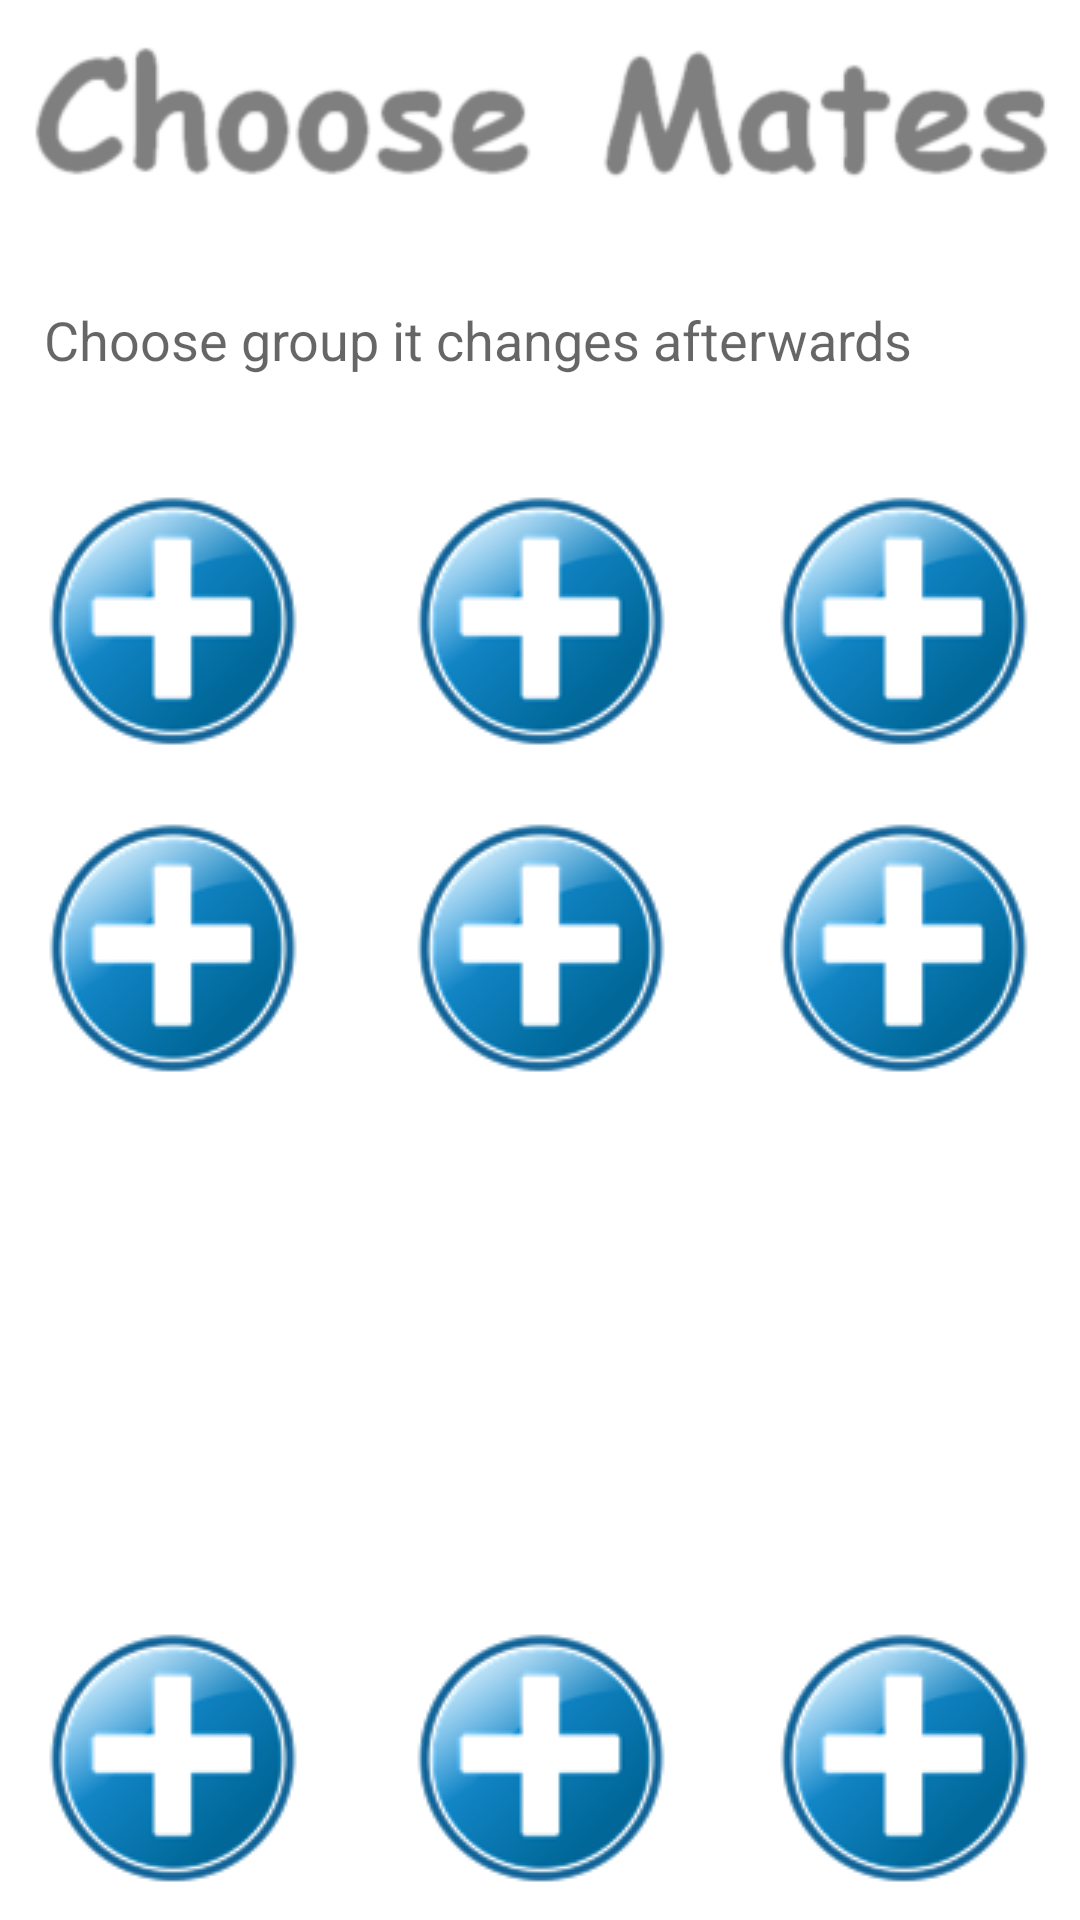

Here is an Android app screen rendered from its layout file. Give the layout XML and the strings, colors and styles it references.
<!-- AndroidManifest.xml: application theme AppTheme -->
<!-- res/layout/activity_choose_mates.xml -->
<RelativeLayout xmlns:android="http://schemas.android.com/apk/res/android"
    xmlns:tools="http://schemas.android.com/tools"
    android:layout_width="match_parent"
    android:layout_height="match_parent"
    android:paddingBottom="@dimen/activity_vertical_margin"
    android:paddingLeft="@dimen/activity_horizontal_margin"
    android:paddingRight="@dimen/activity_horizontal_margin"
    android:paddingTop="@dimen/activity_vertical_margin"
    tools:context="com.example.aceri5.letsapp.MainActivity$PlaceholderFragment"
    android:background="#ffffff">

    <TextView
        android:id="@+id/section_label"
        android:layout_width="wrap_content"
        android:layout_height="wrap_content" />

    <ImageButton
        android:layout_width="wrap_content"
        android:layout_height="wrap_content"
        android:id="@+id/IBAdd0"
        android:src="@drawable/addverysmall"
        android:background="#ffffff"
        android:layout_marginTop="146dp"
        android:layout_marginLeft="15dp"
        android:layout_marginStart="15dp"
        android:layout_below="@+id/section_label"
        android:layout_toRightOf="@+id/section_label"
        android:layout_toEndOf="@+id/section_label" />

    <ImageButton
        android:layout_width="wrap_content"
        android:layout_height="wrap_content"
        android:id="@+id/IBAdd1"
        android:src="@drawable/addverysmall"
        android:background="#ffffff"
        android:layout_alignTop="@+id/IBAdd0"
        android:layout_centerHorizontal="true" />

    <ImageButton
        android:layout_width="wrap_content"
        android:layout_height="wrap_content"
        android:id="@+id/IBAdd2"
        android:src="@drawable/addverysmall"
        android:background="#ffffff"
        android:layout_above="@+id/IBAdd3"
        android:layout_alignRight="@+id/imageView3"
        android:layout_alignEnd="@+id/imageView3"
        android:layout_marginRight="17dp"
        android:layout_marginEnd="17dp" />

    <ImageButton
        android:layout_width="wrap_content"
        android:layout_height="wrap_content"
        android:id="@+id/IBAdd5"
        android:src="@drawable/addverysmall"
        android:background="#ffffff"
        android:layout_alignTop="@+id/IBAdd4"
        android:layout_alignLeft="@+id/IBAdd2"
        android:layout_alignStart="@+id/IBAdd2" />

    <ImageButton
        android:layout_width="wrap_content"
        android:layout_height="wrap_content"
        android:id="@+id/IBAdd4"
        android:src="@drawable/addverysmall"
        android:background="#ffffff"
        android:layout_alignTop="@+id/IBAdd3"
        android:layout_alignLeft="@+id/IBAdd1"
        android:layout_alignStart="@+id/IBAdd1" />

    <ImageButton
        android:layout_width="wrap_content"
        android:layout_height="wrap_content"
        android:id="@+id/IBAdd3"
        android:src="@drawable/addverysmall"
        android:background="#ffffff"
        android:layout_marginTop="25dp"
        android:layout_below="@+id/IBAdd0"
        android:layout_alignLeft="@+id/IBAdd0"
        android:layout_alignStart="@+id/IBAdd0" />

    <ImageButton
        android:layout_width="wrap_content"
        android:layout_height="wrap_content"
        android:id="@+id/IBAdd6"
        android:src="@drawable/addverysmall"
        android:background="#ffffff"
        android:layout_alignParentBottom="true"
        android:layout_alignLeft="@+id/IBAdd3"
        android:layout_alignStart="@+id/IBAdd3"
        android:layout_marginBottom="12dp" />

    <ImageButton
        android:layout_width="wrap_content"
        android:layout_height="wrap_content"
        android:id="@+id/IBAdd7"
        android:src="@drawable/addverysmall"
        android:background="#ffffff"
        android:layout_alignTop="@+id/IBAdd6"
        android:layout_alignLeft="@+id/IBAdd4"
        android:layout_alignStart="@+id/IBAdd4" />

    <ImageButton
        android:layout_width="wrap_content"
        android:layout_height="wrap_content"
        android:id="@+id/IBAdd8"
        android:src="@drawable/addverysmall"
        android:background="#ffffff"
        android:layout_alignTop="@+id/IBAdd7"
        android:layout_alignLeft="@+id/IBAdd5"
        android:layout_alignStart="@+id/IBAdd5" />

    <ImageView
        android:layout_width="wrap_content"
        android:layout_height="wrap_content"
        android:id="@+id/imageView2"
        android:layout_below="@+id/section_label"
        android:layout_alignRight="@+id/IBAdd1"
        android:layout_alignEnd="@+id/IBAdd1" />

    <ImageView
        android:layout_width="wrap_content"
        android:layout_height="wrap_content"
        android:id="@+id/imageView3"
        android:src="@drawable/choosemateslarge"
        android:layout_alignParentTop="true"
        android:layout_gravity="left|center|right"
        android:layout_alignParentLeft="true"
        android:layout_alignParentStart="true" />

    <TextView
        android:layout_width="wrap_content"
        android:layout_height="wrap_content"
        android:textAppearance="?android:attr/textAppearanceMedium"
        android:text="Choose group it changes afterwards"
        android:id="@+id/textView"
        android:layout_below="@+id/imageView3"
        android:layout_alignLeft="@+id/IBAdd0"
        android:layout_alignStart="@+id/IBAdd0"
        android:layout_marginTop="23dp" />

</RelativeLayout>
<!-- resources referenced by this layout -->
<resources>
  <!-- drawable addverysmall: png bitmap (drawable, 10338 bytes) -->
  <!-- drawable choosemateslarge: png bitmap (drawable, 4166 bytes) -->
  <style name="AppTheme" parent="Theme.AppCompat.Light.DarkActionBar">
          
          <item name="colorPrimary">@color/colorPrimary</item>
          <item name="colorPrimaryDark">@color/colorPrimaryDark</item>
          <item name="colorAccent">@color/colorAccent</item>
      </style>
  <!-- not gathered from this repository: default colours our renderer supplied (Android Studio template values) -->
  <color name="colorPrimary">#FF6200EE</color>
  <color name="colorPrimaryDark">#FF3700B3</color>
  <color name="colorAccent">#FF03DAC5</color>
</resources>
